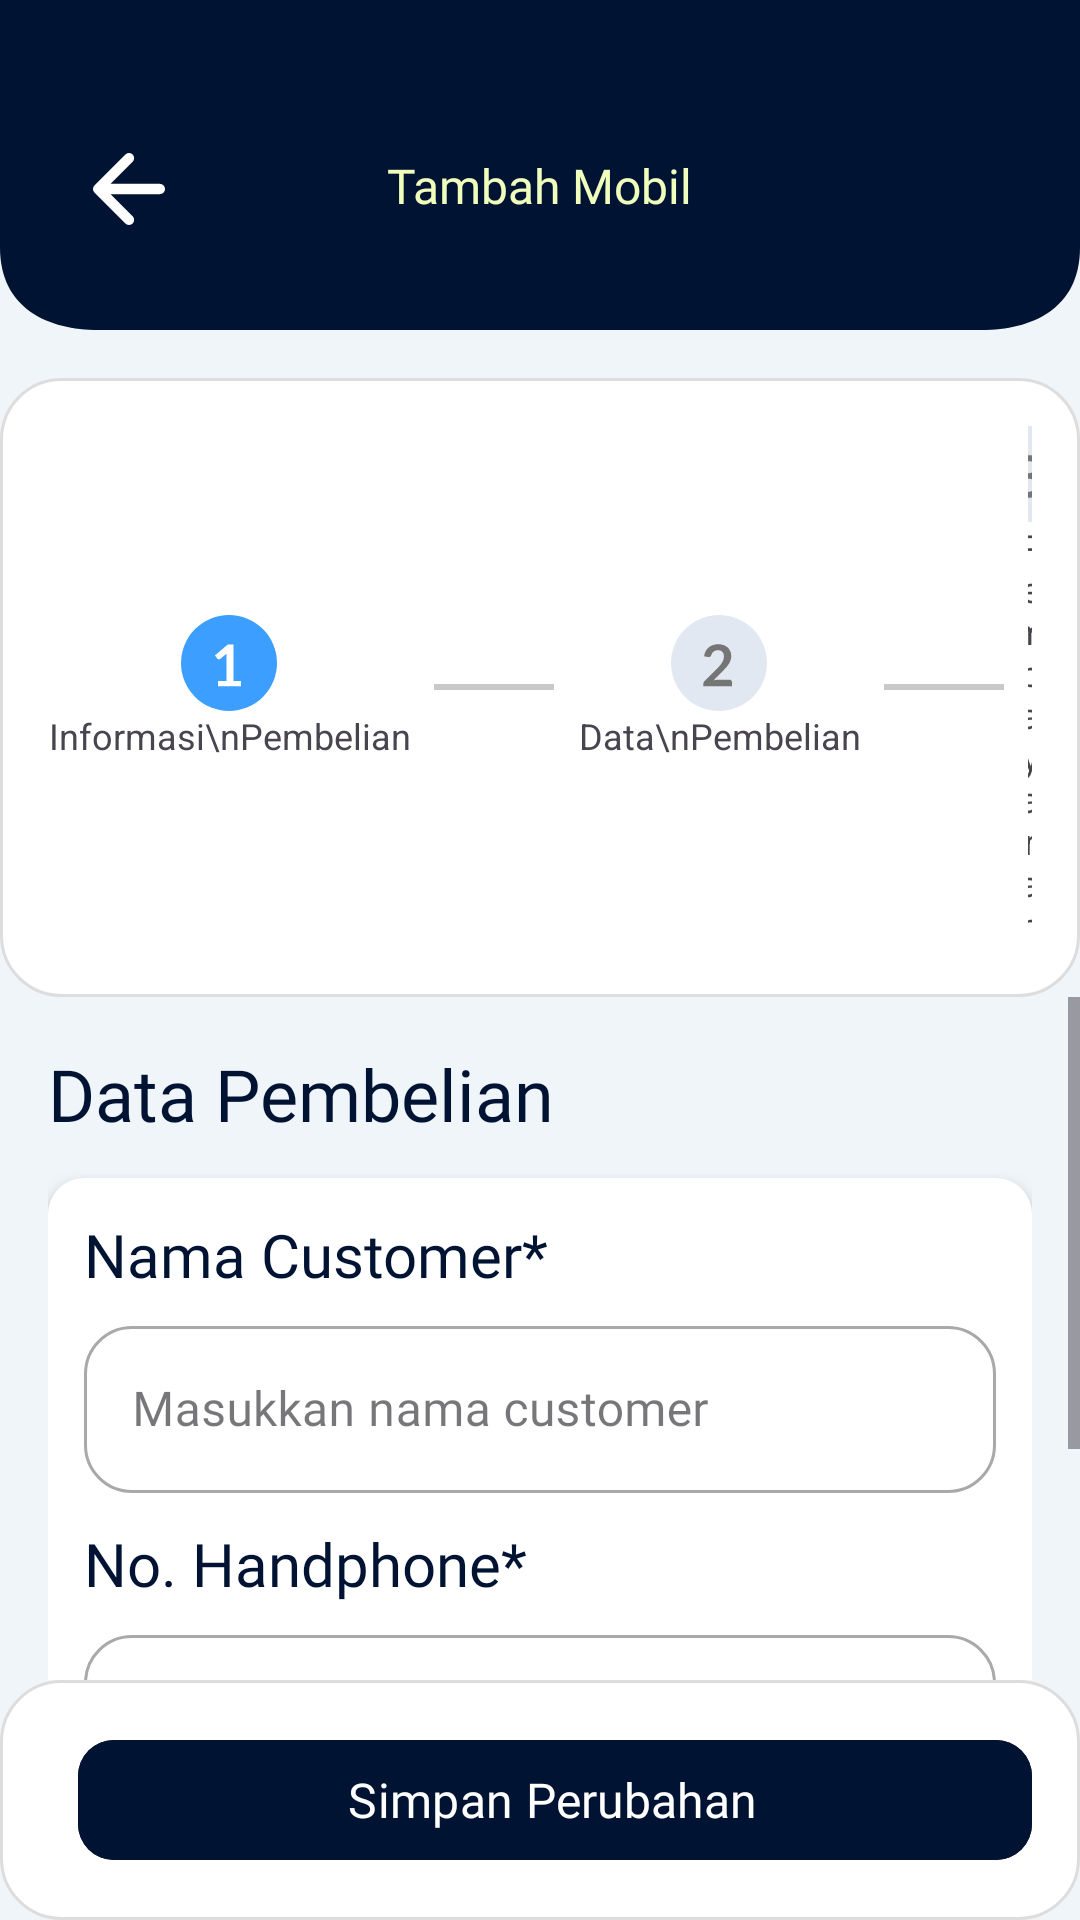

Android layout source for this screen:
<!-- AndroidManifest.xml: application theme Theme.KMJShowroom -->
<!-- res/layout/add_trn_2.xml -->
<?xml version="1.0" encoding="utf-8"?>
<androidx.constraintlayout.widget.ConstraintLayout xmlns:android="http://schemas.android.com/apk/res/android"
    xmlns:app="http://schemas.android.com/apk/res-auto"
    android:layout_width="match_parent"
    android:layout_height="match_parent"
    android:background="#FFF0F5F9">


    <include
        android:id="@+id/header_include"
        layout="@layout/layout_headeradd"
        app:layout_constraintTop_toTopOf="parent"
        app:layout_constraintStart_toStartOf="parent"
        app:layout_constraintEnd_toEndOf="parent" />

    <FrameLayout
        android:id="@+id/progres_container"
        android:layout_width="match_parent"
        android:layout_height="wrap_content"
        android:layout_marginTop="16dp"
        app:layout_constraintTop_toBottomOf="@id/header_include"
        app:layout_constraintStart_toStartOf="parent"
        app:layout_constraintEnd_toEndOf="parent">

        <include
            android:id="@+id/progres"
            layout="@layout/stepper_progress" />
    </FrameLayout>

    <ScrollView
        android:id="@+id/scrollContent"
        android:layout_width="0dp"
        android:layout_height="0dp"
        android:fillViewport="true"
        app:layout_constraintTop_toBottomOf="@id/progres_container"
        app:layout_constraintBottom_toTopOf="@id/save"
        app:layout_constraintStart_toStartOf="parent"
        app:layout_constraintEnd_toEndOf="parent">

        <LinearLayout
            android:layout_width="match_parent"
            android:layout_height="wrap_content"
            android:orientation="vertical"
            android:padding="16dp">

            <TextView
                android:layout_width="wrap_content"
                android:layout_height="wrap_content"
                android:text="Data Pembelian"
                android:fontFamily="@font/lato_black"
                android:textSize="24sp"
                android:textColor="#001333" />

            <LinearLayout
                android:layout_width="match_parent"
                android:layout_height="wrap_content"
                android:background="@drawable/card_bg"
                android:elevation="4dp"
                android:orientation="vertical"
                android:padding="12dp"
                android:layout_marginTop="12dp">

                <TextView
                    android:layout_width="wrap_content"
                    android:layout_height="wrap_content"
                    android:text="Nama Customer*"
                    android:fontFamily="@font/lato_bold"
                    android:textSize="20sp"
                    android:textColor="#001333"
                    android:layout_marginBottom="5dp" />

                <com.google.android.material.textfield.TextInputLayout
                    style="@style/Widget.MaterialComponents.TextInputLayout.OutlinedBox"
                    android:layout_width="match_parent"
                    android:layout_height="wrap_content"
                    android:hint="Masukkan nama customer"
                    app:boxBackgroundMode="outline"
                    app:boxCornerRadiusTopStart="16dp"
                    app:boxCornerRadiusTopEnd="16dp"
                    app:boxCornerRadiusBottomStart="16dp"
                    app:boxCornerRadiusBottomEnd="16dp">

                    <com.google.android.material.textfield.TextInputEditText
                        android:id="@+id/txtusername"
                        android:layout_width="match_parent"
                        android:layout_height="wrap_content"
                        android:inputType="textEmailAddress"
                        android:fontFamily="@font/lato"
                        android:textColor="#001333" />
                </com.google.android.material.textfield.TextInputLayout>

                <TextView
                    android:layout_width="wrap_content"
                    android:layout_height="wrap_content"
                    android:text="No. Handphone*"
                    android:fontFamily="@font/lato_bold"
                    android:textSize="20sp"
                    android:textColor="#001333"
                    android:layout_marginTop="10dp"
                    android:layout_marginBottom="5dp" />

                <com.google.android.material.textfield.TextInputLayout
                    style="@style/Widget.MaterialComponents.TextInputLayout.OutlinedBox"
                    android:layout_width="match_parent"
                    android:layout_height="wrap_content"
                    android:hint="Masukkan no. handphone"
                    app:boxBackgroundMode="outline"
                    app:boxCornerRadiusTopStart="16dp"
                    app:boxCornerRadiusTopEnd="16dp"
                    app:boxCornerRadiusBottomStart="16dp"
                    app:boxCornerRadiusBottomEnd="16dp">

                    <com.google.android.material.textfield.TextInputEditText
                        android:id="@+id/txttlp"
                        android:layout_width="match_parent"
                        android:layout_height="wrap_content"
                        android:inputType="textEmailAddress"
                        android:fontFamily="@font/lato"
                        android:textColor="#001333" />
                </com.google.android.material.textfield.TextInputLayout>

                <LinearLayout
                    android:layout_width="match_parent"
                    android:layout_height="wrap_content"
                    android:orientation="horizontal"
                    android:gravity="center_vertical">

                    <CheckBox
                        android:id="@+id/cbKTP"
                        android:layout_width="wrap_content"
                        android:layout_height="wrap_content"
                        android:text="KTP"
                        android:fontFamily="@font/lato"
                        android:textSize="12sp"/>

                    <CheckBox
                        android:id="@+id/cbKK"
                        android:layout_width="wrap_content"
                        android:layout_height="wrap_content"
                        android:text="KK"
                        android:layout_marginStart="16dp"
                        android:fontFamily="@font/lato"
                        android:textSize="12sp"/>

                    <CheckBox
                        android:id="@+id/cbRekening"
                        android:layout_width="wrap_content"
                        android:layout_height="wrap_content"
                        android:text="Rekening Tabung"
                        android:layout_marginStart="16dp"
                        android:fontFamily="@font/lato"
                        android:textSize="12sp"/>
                </LinearLayout>
            </LinearLayout>
        </LinearLayout>
    </ScrollView>

    <include
        android:id="@+id/save"
        layout="@layout/footer_save_1"
        android:layout_width="match_parent"
        android:layout_height="wrap_content"
        app:layout_constraintBottom_toBottomOf="parent"
        app:layout_constraintStart_toStartOf="parent"
        app:layout_constraintEnd_toEndOf="parent" />

</androidx.constraintlayout.widget.ConstraintLayout>
<!-- res/layout/layout_headeradd.xml (included above) -->
<?xml version="1.0" encoding="utf-8"?>
<androidx.constraintlayout.widget.ConstraintLayout xmlns:android="http://schemas.android.com/apk/res/android"
    xmlns:app="http://schemas.android.com/apk/res-auto"
    android:layout_width="match_parent"
    android:layout_height="110dp"
    android:background="@drawable/header_add_bg"
    android:padding="16dp">

    
    <ImageView
        android:id="@+id/icon_close"
        android:layout_width="24dp"
        android:layout_height="24dp"
        android:src="@drawable/ic_back"
        app:layout_constraintStart_toStartOf="parent"
        app:layout_constraintTop_toTopOf="parent"
        android:layout_marginTop="35dp"
        android:layout_marginLeft="15dp"/>

    
    <TextView
        android:id="@+id/text_header"
        android:layout_width="wrap_content"
        android:layout_height="wrap_content"
        android:text="Tambah Mobil"
        android:textColor="#F1FFBD"
        android:fontFamily="@font/lato_bold"
        android:textSize="16sp"
        android:layout_marginTop="35dp"
        app:layout_constraintTop_toTopOf="parent"
        app:layout_constraintStart_toStartOf="parent"
        app:layout_constraintEnd_toEndOf="parent"
        android:layout_marginBottom="8dp" />

</androidx.constraintlayout.widget.ConstraintLayout>
<!-- res/layout/stepper_progress.xml (included above) -->
<?xml version="1.0" encoding="utf-8"?>
<LinearLayout
    xmlns:android="http://schemas.android.com/apk/res/android"
    android:layout_width="match_parent"
    android:layout_height="wrap_content"
    android:orientation="horizontal"
    android:background="@drawable/bg_card_inner"
    android:gravity="center"
    android:padding="16dp">

    <LinearLayout
        android:id="@+id/step1"
        android:layout_width="wrap_content"
        android:layout_height="wrap_content"
        android:orientation="vertical"
        android:gravity="center">

        <ImageView
            android:id="@+id/step1_icon"
            android:layout_width="32dp"
            android:layout_height="32dp"
            android:src="@drawable/ic_number1_blue" />

        <TextView
            android:id="@+id/step1_text"
            android:layout_width="wrap_content"
            android:layout_height="wrap_content"
            android:text="Informasi\nPembelian"
            android:textAlignment="center"
            android:textSize="12sp" />
    </LinearLayout>

    <View
        android:id="@+id/line1"
        android:layout_width="40dp"
        android:layout_height="2dp"
        android:layout_marginHorizontal="8dp"
        android:background="@color/line_default" />

    <LinearLayout
        android:id="@+id/step2"
        android:layout_width="wrap_content"
        android:layout_height="wrap_content"
        android:orientation="vertical"
        android:gravity="center">

        <ImageView
            android:id="@+id/step2_icon"
            android:layout_width="32dp"
            android:layout_height="32dp"
            android:src="@drawable/ic_number2_gray" />

        <TextView
            android:id="@+id/step2_text"
            android:layout_width="wrap_content"
            android:layout_height="wrap_content"
            android:text="Data\nPembelian"
            android:textAlignment="center"
            android:textSize="12sp" />
    </LinearLayout>

    <View
        android:id="@+id/line2"
        android:layout_width="40dp"
        android:layout_height="2dp"
        android:layout_marginHorizontal="8dp"
        android:background="@color/line_default" />

    <LinearLayout
        android:id="@+id/step3"
        android:layout_width="wrap_content"
        android:layout_height="wrap_content"
        android:orientation="vertical"
        android:gravity="center">

        <ImageView
            android:id="@+id/step3_icon"
            android:layout_width="32dp"
            android:layout_height="32dp"
            android:src="@drawable/ic_number3_gray" />

        <TextView
            android:id="@+id/step3_text"
            android:layout_width="wrap_content"
            android:layout_height="wrap_content"
            android:text="Pembayaran"
            android:textAlignment="center"
            android:textSize="12sp" />
    </LinearLayout>

</LinearLayout>
<!-- res/layout/footer_save_1.xml (included above) -->
<?xml version="1.0" encoding="utf-8"?>
<LinearLayout
    xmlns:android="http://schemas.android.com/apk/res/android"
    xmlns:app="http://schemas.android.com/apk/res-auto"
    android:layout_width="match_parent"
    android:layout_height="wrap_content"
    android:background="@drawable/bg_card_inner"
    android:padding="16dp"
    android:orientation="horizontal">

    <com.google.android.material.button.MaterialButton
        android:id="@+id/btn_next"
        android:layout_width="0dp"
        android:layout_height="wrap_content"
        android:layout_weight="1"
        android:text="Simpan Perubahan"
        android:textSize="16sp"
        android:gravity="center|center_vertical"
        android:textColor="#FFFFFF"
        android:fontFamily="@font/lato_black"
        android:paddingStart="10dp"
        android:paddingHorizontal="12dp"
        android:drawablePadding="6dp"
        android:backgroundTint="#001333"
        android:layout_marginLeft="10dp"
        app:cornerRadius="12dp" />
</LinearLayout>
<!-- resources referenced by this layout -->
<resources>
  <color name="line_default">#C9C9C9</color>
  <!-- drawable bg_card_inner (drawable) -->
  <?xml version="1.0" encoding="utf-8"?>
  <shape xmlns:android="http://schemas.android.com/apk/res/android" android:shape="rectangle">
      <solid android:color="#FFFFFF"/>
      <corners android:radius="20dp"/>
      <stroke android:width="1dp" android:color="#DDDDDD"/>
  </shape>
  <!-- drawable card_bg (drawable) -->
  <?xml version="1.0" encoding="utf-8"?>
  <shape xmlns:android="http://schemas.android.com/apk/res/android"
      android:shape="rectangle">
  
      <solid android:color="#FFFFFF" />
  
      <corners android:radius="12dp" />
  
      <padding
          android:left="8dp"
          android:top="8dp"
          android:right="8dp"
          android:bottom="8dp" />
  </shape>
  <!-- drawable header_add_bg (drawable) -->
  <vector xmlns:android="http://schemas.android.com/apk/res/android"
      android:width="440dp"
      android:height="80dp"
      android:viewportWidth="440"
      android:viewportHeight="80">
  
    <path
        android:fillColor="#001333"
        android:pathData="M0,0
                            H440
                            V60
                            C440,75 420,80 400,80
                            H40
                            C20,80 0,75 0,60
                            Z"/>
  </vector>
  <!-- drawable ic_back (drawable) -->
  <vector xmlns:android="http://schemas.android.com/apk/res/android"
      android:width="21dp"
      android:height="21dp"
      android:viewportWidth="21"
      android:viewportHeight="21">
    <path
        android:pathData="M10.5,19.5L1.5,10.5M1.5,10.5L10.5,1.5M1.5,10.5H19.5"
        android:strokeLineJoin="round"
        android:strokeWidth="3"
        android:fillColor="#00000000"
        android:strokeColor="#ffffff"
        android:strokeLineCap="round"/>
  </vector>
  <!-- drawable ic_number1_blue (drawable) -->
  <vector xmlns:android="http://schemas.android.com/apk/res/android"
      android:width="35dp"
      android:height="35dp"
      android:viewportWidth="35"
      android:viewportHeight="35">
    <path
        android:pathData="M17.5,17.5m-17.5,0a17.5,17.5 0,1 1,35 0a17.5,17.5 0,1 1,-35 0"
        android:fillColor="#3C9EFF"/>
    <path
        android:pathData="M21.868,24.058V26H13.467V24.058H16.544V15.206C16.544,14.856 16.555,14.495 16.576,14.125L14.392,15.951C14.266,16.049 14.139,16.112 14.014,16.14C13.894,16.162 13.779,16.162 13.667,16.14C13.562,16.119 13.467,16.084 13.384,16.035C13.3,15.979 13.236,15.92 13.194,15.857L12.375,14.733L17.006,10.796H19.138V24.058H21.868Z"
        android:fillColor="#ffffff"/>
  </vector>
  <style name="Theme.KMJShowroom" parent="Base.Theme.KMJShowroom" />
  <style name="Base.Theme.KMJShowroom" parent="Theme.Material3.DayNight.NoActionBar">
          <item name="colorPrimary">#001333</item>
          <item name="colorPrimaryVariant">#001333</item>
          <item name="colorOnPrimary">#FFFFFF</item>
      </style>
</resources>
